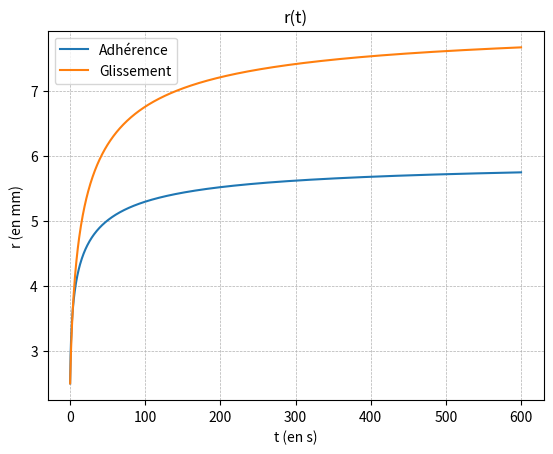

Here is the Python script that generated this plot:
import numpy as np
import matplotlib.pyplot as plt
from scipy.integrate import solve_ivp


def modeleKV_solve(
    h0,
    r0,
    rho,
    k,
    Bn,
    a=1,
    M=0.0,
    G=50.0,
    sigma=5.0e-2,
    m=1.0,
    g=9.81,
    Di=0.2,
    t_final=10.0,
):
    t_eval = np.linspace(0, t_final, 1000)
    tau0 = Bn * rho * g * h0
    eta = Di * tau0 * (g / h0) ** 0.5

    # Système d'EDO
    def kelvin_voigt_ode(t, y):
        R, U, Gamma = y

        # Protection numérique
        R = max(R, 1e-6)

        gamma_p = a * U * (R / r0) ** 2 / h0
        if np.isnan(gamma_p) or np.isinf(gamma_p):
            gamma_p = 0.0

        tauT = (
            (k + eta) * np.abs(gamma_p) ** m * np.sign(gamma_p)
            + tau0
            + G * Gamma
            - rho * g * h0 * (r0 / R) ** 2
            - M * g / (np.pi * R)
            + sigma * r0 * (r0 / R - 1)
        )

        dRdt = U
        dGammadt = gamma_p
        dUdt = -((R / r0) ** 2) / (rho * h0) * tauT

        return [dRdt, dUdt, dGammadt]

    # Conditions initiales
    y0 = [r0, 0.0, 0.0]

    # Résolution
    sol = solve_ivp(
        kelvin_voigt_ode,
        t_span=(0, t_final),
        y0=y0,
        method="BDF",  # Méthode implicite stable
        t_eval=t_eval,
        rtol=1e-6,
        atol=1e-9,
    )

    R, U, Gamma = sol.y
    T = sol.t

    return T, R, U, Gamma


def modeleKV_solve_gliss(
    h0,
    r0,
    rho,
    k,
    Bn,
    a=1,
    M=0.0,
    G=50.0,
    sigma=5.0e-2,
    m=1.0,
    g=9.81,
    Di=0.2,
    t_final=10.0,
):
    t_eval = np.linspace(0, t_final, 1000)
    tau0 = Bn * rho * g * h0
    eta = Di * tau0 * (g / h0) ** 0.5

    # Système d'EDO
    def kelvin_voigt_ode(t, y):
        R, U, Gamma = y

        # Protection numérique
        R = max(R, 1e-6)

        gamma_p = a * U / R
        if np.isnan(gamma_p) or np.isinf(gamma_p):
            gamma_p = 0.0

        tauT = (
            (k + eta) * np.abs(gamma_p) ** m * np.sign(gamma_p)
            + tau0
            + G * Gamma
            - rho * g * h0 * (r0 / R) ** 2
            - M * g / (np.pi * R)
            + sigma * r0 * (r0 / R - 1)
        )

        dRdt = U
        dGammadt = gamma_p
        dUdt = -((R / r0) ** 2) / (rho * h0) * tauT

        return [dRdt, dUdt, dGammadt]

    # Conditions initiales
    y0 = [r0, 0.0, 0.0]

    # Résolution
    sol = solve_ivp(
        kelvin_voigt_ode,
        t_span=(0, t_final),
        y0=y0,
        method="BDF",  # Méthode implicite stable
        t_eval=t_eval,
        rtol=1e-6,
        atol=1e-9,
    )

    R, U, Gamma = sol.y
    T = sol.t

    return T, R, U, Gamma


if __name__ == "__main__":
    # Paramètres

    h0 = 0.005
    r0 = 0.0025
    ML = [0.3]

    rho = 1e3
    k = 170
    G = 50
    tau0 = 62
    sigma = 5e-2
    m = 0.45
    g = 9.81

    Di = 0.2
    Bn = tau0 / (rho * g * h0)

    t_final = 600.0  # N*dt = 10s

    RL = []
    RL_gliss = []
    T = []

    for n, M in enumerate(ML):
        T, R, U, Gamma = modeleKV_solve(
            h0, r0, rho, k, Bn, M=M, G=G, sigma=sigma, m=m, g=g, Di=Di, t_final=t_final
        )
        T, Rg, Ug, Gamma = modeleKV_solve_gliss(
            h0, r0, rho, k, Bn, M=M, G=G, sigma=sigma, m=m, g=g, Di=Di, t_final=t_final
        )
        RL.append(R)
        RL_gliss.append(Rg)

    # Tracés
    for n in range(len(ML)):
        plt.plot(T, 1000 * RL[n], label="Adhérence")
        plt.plot(T, 1000 * RL_gliss[n], label="Glissement")
    plt.title("r(t)")
    plt.grid(True, which="both", linestyle="--", linewidth=0.5)
    plt.xlabel("t (en s)")
    plt.ylabel("r (en mm)")
    plt.legend()

    # plt.tight_layout()
    plt.show()
